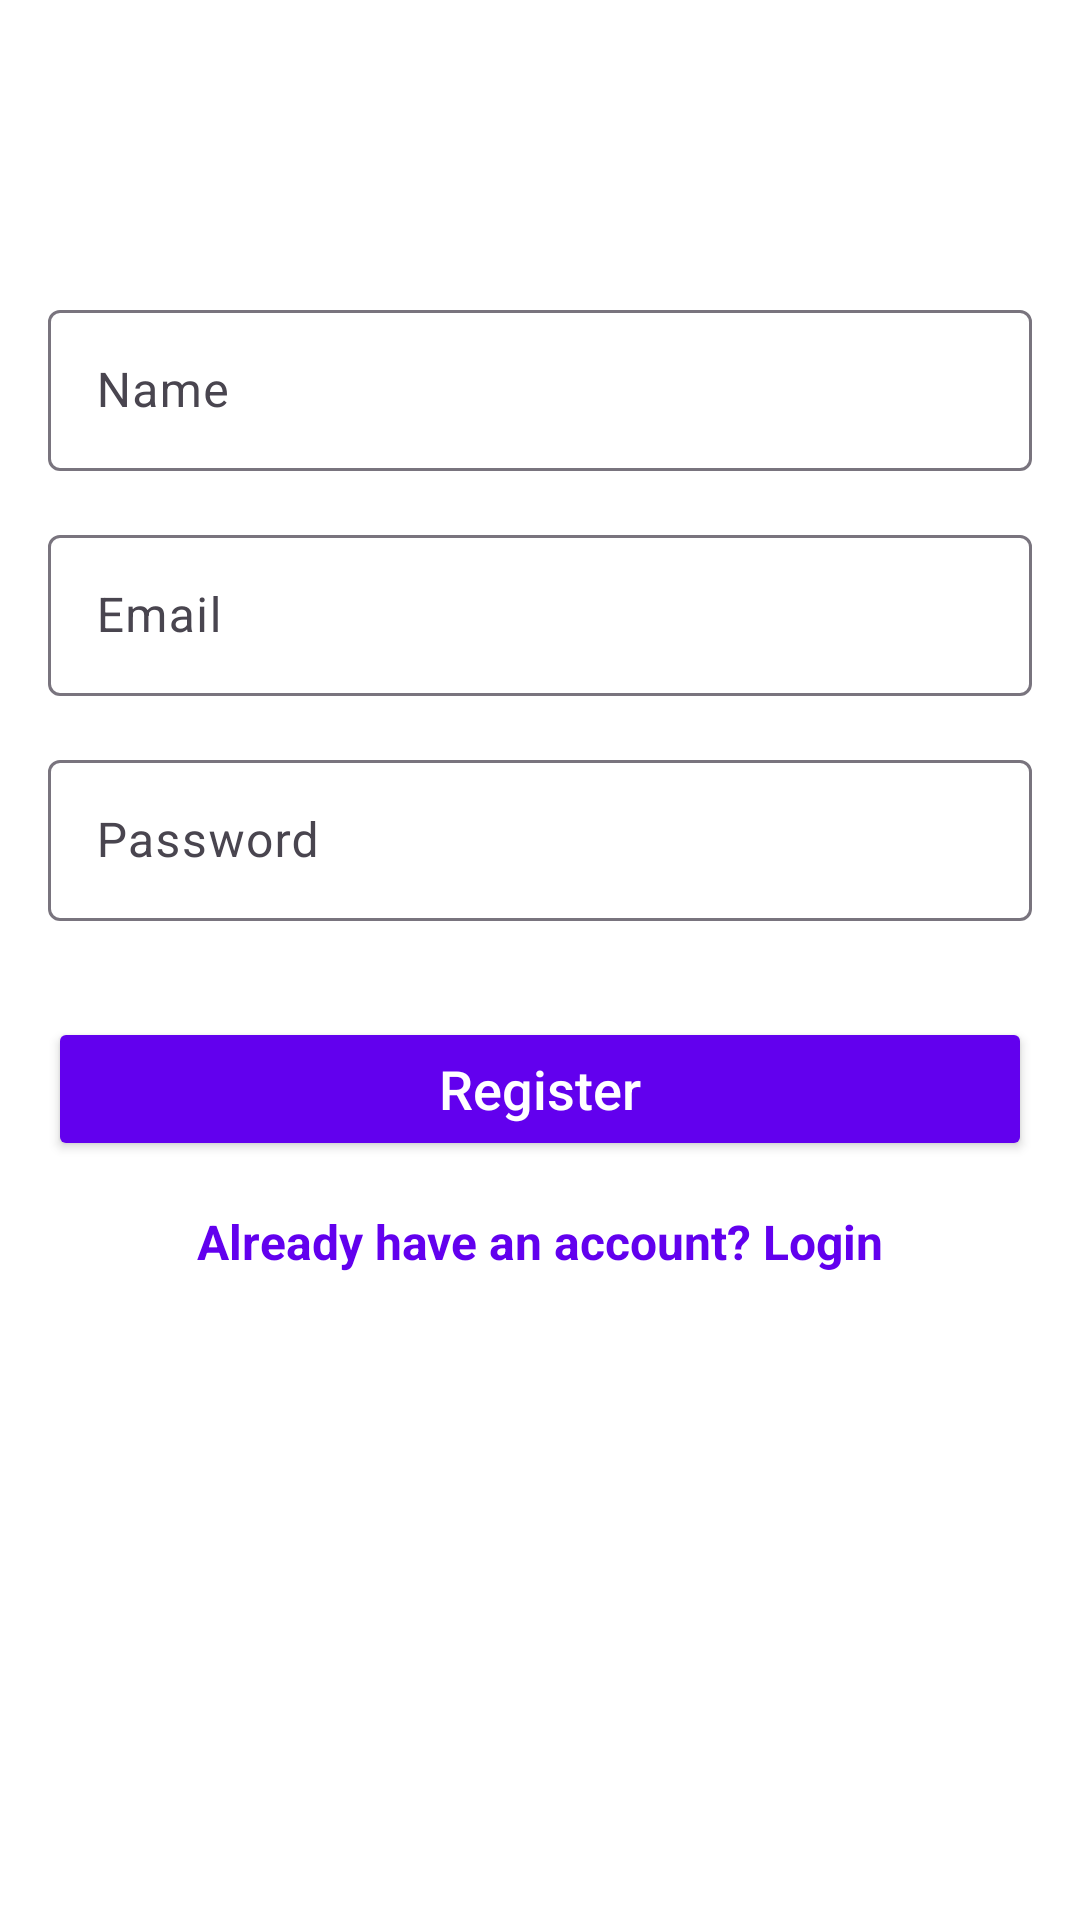

Here is an Android app screen rendered from its layout file. Give the layout XML and the strings, colors and styles it references.
<!-- AndroidManifest.xml: application theme Theme.LoginTestApp -->
<!-- res/layout/activity_register.xml -->
<?xml version="1.0" encoding="utf-8"?>
<androidx.constraintlayout.widget.ConstraintLayout xmlns:android="http://schemas.android.com/apk/res/android"
    xmlns:app="http://schemas.android.com/apk/res-auto"
    xmlns:tools="http://schemas.android.com/tools"
    android:id="@+id/main"
    android:layout_width="match_parent"
    android:layout_height="match_parent"
    tools:context=".RegisterActivity">

    <LinearLayout
        xmlns:android="http://schemas.android.com/apk/res/android"
        xmlns:tools="http://schemas.android.com/tools"
        android:layout_width="match_parent"
        android:layout_height="match_parent"
        android:background="@color/white"
        android:orientation="vertical"
        android:padding="16dp"
        tools:context=".RegisterActivity">

        
        <ImageView
            android:id="@+id/logoImageView"
            android:layout_width="wrap_content"
            android:layout_height="wrap_content"
            android:layout_gravity="center"
            android:layout_marginTop="50dp"
            android:src="@drawable/ic_logo" />

        
        <com.google.android.material.textfield.TextInputLayout
            android:layout_width="match_parent"
            android:layout_height="wrap_content"
            android:layout_marginTop="32dp">

            <com.google.android.material.textfield.TextInputEditText
                android:id="@+id/nameEditText"
                android:layout_width="match_parent"
                android:layout_height="wrap_content"
                android:hint="Name"
                android:padding="16dp"
                android:backgroundTint="@color/gray"
                android:textColor="@color/black" />
        </com.google.android.material.textfield.TextInputLayout>

        
        <com.google.android.material.textfield.TextInputLayout
            android:layout_width="match_parent"
            android:layout_height="wrap_content"
            android:layout_marginTop="16dp">

            <com.google.android.material.textfield.TextInputEditText
                android:id="@+id/emailEditText"
                android:layout_width="match_parent"
                android:layout_height="wrap_content"
                android:hint="Email"
                android:inputType="textEmailAddress"
                android:padding="16dp"
                android:backgroundTint="@color/gray"
                android:textColor="@color/black" />
        </com.google.android.material.textfield.TextInputLayout>

        
        <com.google.android.material.textfield.TextInputLayout
            android:layout_width="match_parent"
            android:layout_height="wrap_content"
            android:layout_marginTop="16dp">

            <com.google.android.material.textfield.TextInputEditText
                android:id="@+id/passwordEditText"
                android:layout_width="match_parent"
                android:layout_height="wrap_content"
                android:hint="Password"
                android:inputType="textPassword"
                android:padding="16dp"
                android:backgroundTint="@color/gray"
                android:textColor="@color/black" />
        </com.google.android.material.textfield.TextInputLayout>

        
        <Button
            android:id="@+id/registerButton"
            android:layout_width="match_parent"
            android:layout_height="wrap_content"
            android:layout_marginTop="32dp"
            android:backgroundTint="@color/primary"
            android:text="Register"
            android:textAllCaps="false"
            android:textColor="@color/white"
            android:textSize="18sp" />

        
        <TextView
            android:id="@+id/loginLink"
            android:layout_width="wrap_content"
            android:layout_height="wrap_content"
            android:layout_gravity="center"
            android:layout_marginTop="16dp"
            android:text="Already have an account? Login"
            android:textColor="@color/primary"
            android:textSize="16sp"
            android:textStyle="bold" />
    </LinearLayout>
</androidx.constraintlayout.widget.ConstraintLayout>
<!-- resources referenced by this layout -->
<resources>
  <color name="black">#000000</color>
  <color name="gray">#BDBDBD</color>
  <color name="primary">#6200EE</color>
  <color name="white">#FFFFFF</color>
  <style name="Theme.LoginTestApp" parent="Base.Theme.LoginTestApp" />
  <style name="Base.Theme.LoginTestApp" parent="Theme.Material3.DayNight.NoActionBar">
          
          
      </style>
</resources>
